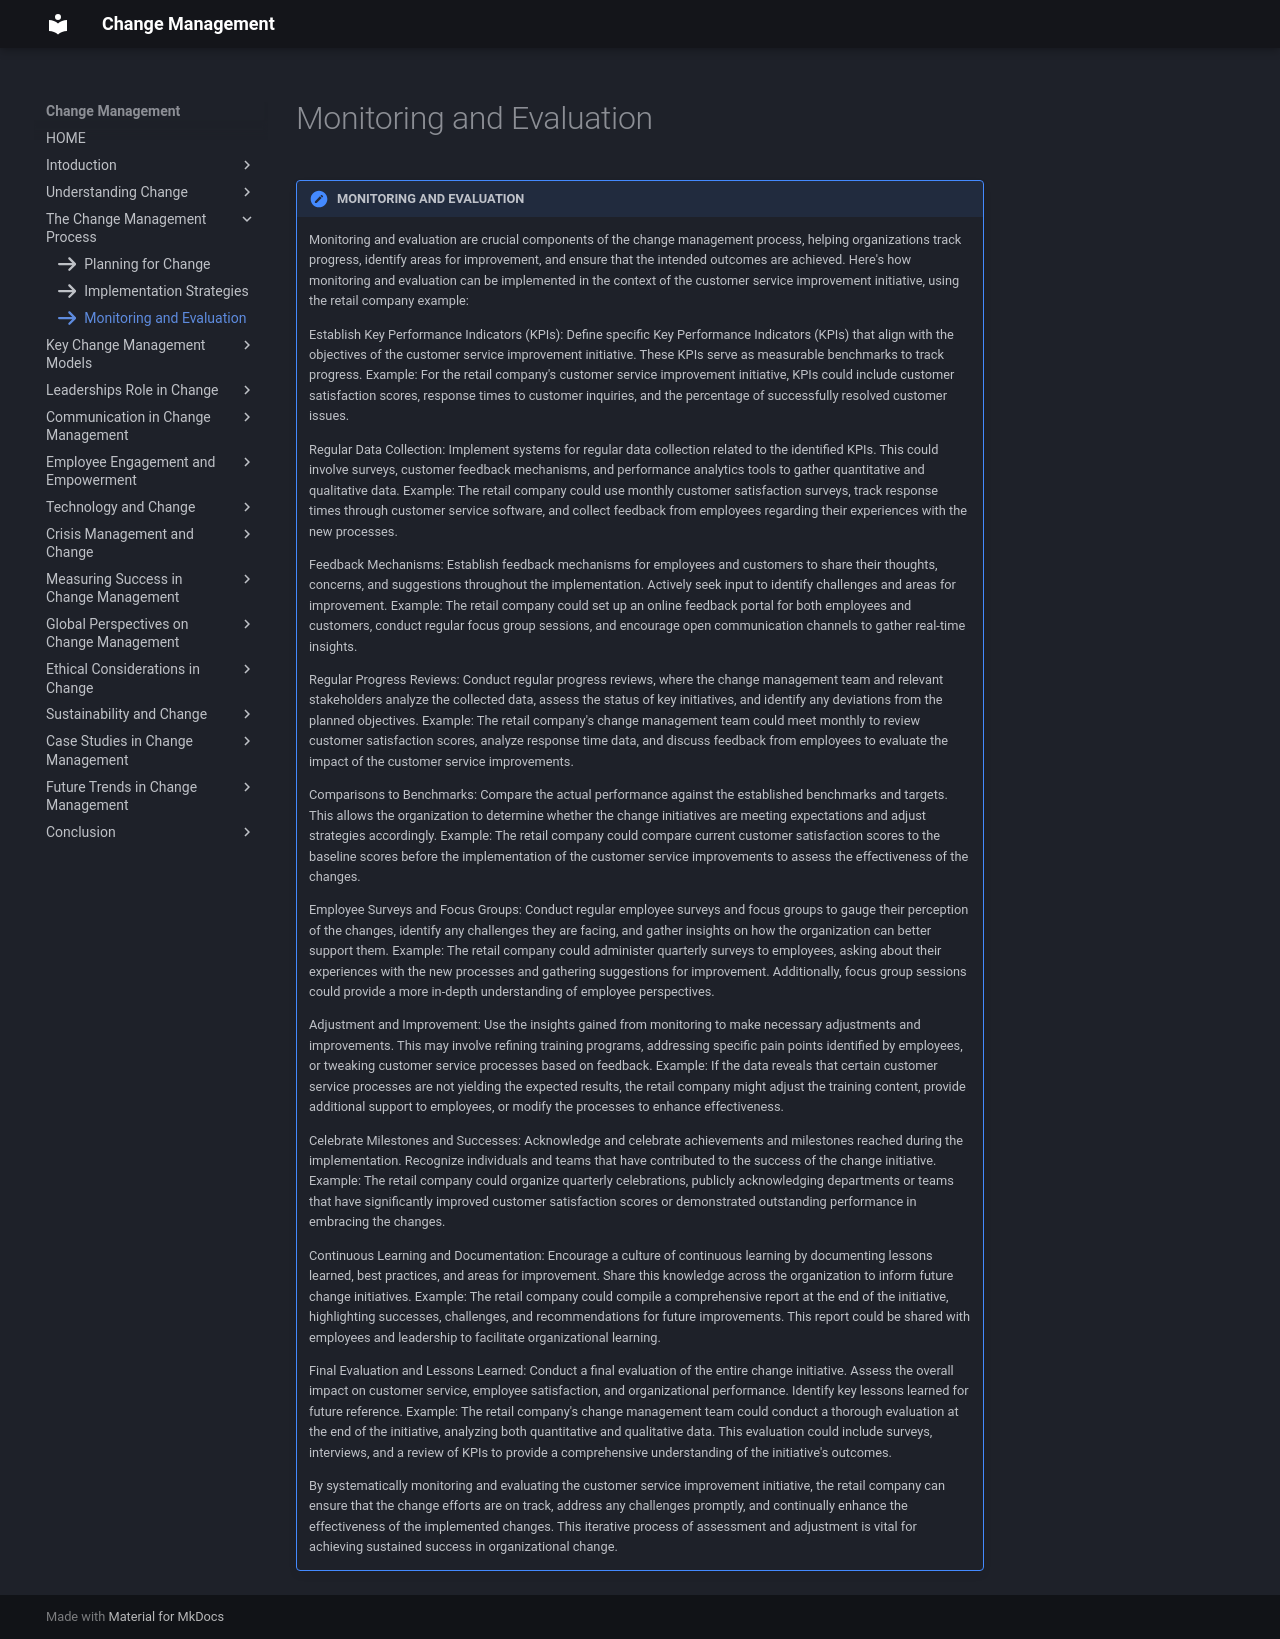

repository: omkarg419/change-management-documentation · page: chap_3/a3/index.html · generator: mkdocs

icon:fontawesome/solid/arrow-right

!!! note "MONITORING AND EVALUATION"

    Monitoring and evaluation are crucial components of the change management process, helping organizations track progress, identify areas for improvement, and ensure that the intended outcomes are achieved. Here's how monitoring and evaluation can be implemented in the context of the customer service improvement initiative, using the retail company example:

    Establish Key Performance Indicators (KPIs): Define specific Key Performance Indicators (KPIs) that align with the objectives of the customer service improvement initiative. These KPIs serve as measurable benchmarks to track progress.
    Example: For the retail company's customer service improvement initiative, KPIs could include customer satisfaction scores, response times to customer inquiries, and the percentage of successfully resolved customer issues.

    Regular Data Collection: Implement systems for regular data collection related to the identified KPIs. This could involve surveys, customer feedback mechanisms, and performance analytics tools to gather quantitative and qualitative data.
    Example: The retail company could use monthly customer satisfaction surveys, track response times through customer service software, and collect feedback from employees regarding their experiences with the new processes.

    Feedback Mechanisms: Establish feedback mechanisms for employees and customers to share their thoughts, concerns, and suggestions throughout the implementation. Actively seek input to identify challenges and areas for improvement.
    Example: The retail company could set up an online feedback portal for both employees and customers, conduct regular focus group sessions, and encourage open communication channels to gather real-time insights.

    Regular Progress Reviews: Conduct regular progress reviews, where the change management team and relevant stakeholders analyze the collected data, assess the status of key initiatives, and identify any deviations from the planned objectives.
    Example: The retail company's change management team could meet monthly to review customer satisfaction scores, analyze response time data, and discuss feedback from employees to evaluate the impact of the customer service improvements.

    Comparisons to Benchmarks: Compare the actual performance against the established benchmarks and targets. This allows the organization to determine whether the change initiatives are meeting expectations and adjust strategies accordingly.
    Example: The retail company could compare current customer satisfaction scores to the baseline scores before the implementation of the customer service improvements to assess the effectiveness of the changes.

    Employee Surveys and Focus Groups: Conduct regular employee surveys and focus groups to gauge their perception of the changes, identify any challenges they are facing, and gather insights on how the organization can better support them.
    Example: The retail company could administer quarterly surveys to employees, asking about their experiences with the new processes and gathering suggestions for improvement. Additionally, focus group sessions could provide a more in-depth understanding of employee perspectives.

    Adjustment and Improvement: Use the insights gained from monitoring to make necessary adjustments and improvements. This may involve refining training programs, addressing specific pain points identified by employees, or tweaking customer service processes based on feedback.
    Example: If the data reveals that certain customer service processes are not yielding the expected results, the retail company might adjust the training content, provide additional support to employees, or modify the processes to enhance effectiveness.

    Celebrate Milestones and Successes: Acknowledge and celebrate achievements and milestones reached during the implementation. Recognize individuals and teams that have contributed to the success of the change initiative.
    Example: The retail company could organize quarterly celebrations, publicly acknowledging departments or teams that have significantly improved customer satisfaction scores or demonstrated outstanding performance in embracing the changes.

    Continuous Learning and Documentation:  Encourage a culture of continuous learning by documenting lessons learned, best practices, and areas for improvement. Share this knowledge across the organization to inform future change initiatives.
    Example: The retail company could compile a comprehensive report at the end of the initiative, highlighting successes, challenges, and recommendations for future improvements. This report could be shared with employees and leadership to facilitate organizational learning.
    
    Final Evaluation and Lessons Learned: Conduct a final evaluation of the entire change initiative. Assess the overall impact on customer service, employee satisfaction, and organizational performance. Identify key lessons learned for future reference.
    Example: The retail company's change management team could conduct a thorough evaluation at the end of the initiative, analyzing both quantitative and qualitative data. This evaluation could include surveys, interviews, and a review of KPIs to provide a comprehensive understanding of the initiative's outcomes.

    By systematically monitoring and evaluating the customer service improvement initiative, the retail company can ensure that the change efforts are on track, address any challenges promptly, and continually enhance the effectiveness of the implemented changes. This iterative process of assessment and adjustment is vital for achieving sustained success in organizational change.
